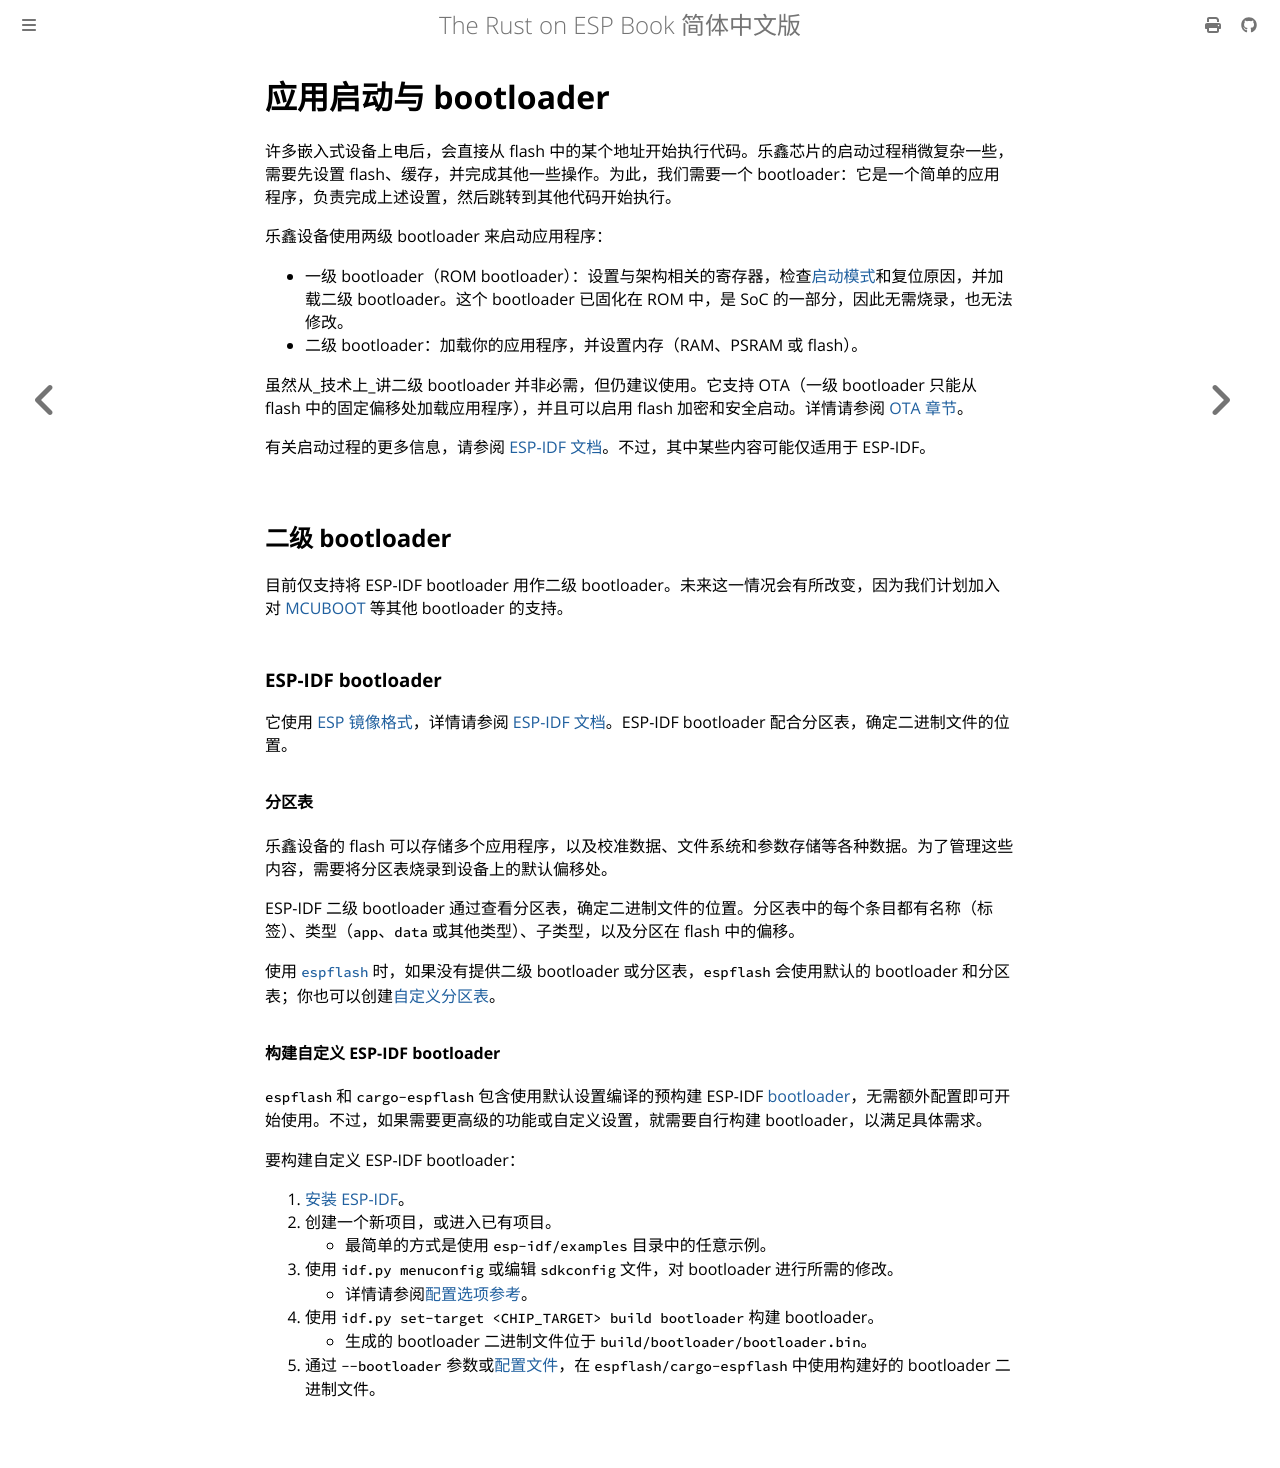

repository: Narukara/rust-on-esp-book-zh-cn · page: application-development/bootloader.html · generator: mdbook

# 应用启动与 bootloader

许多嵌入式设备上电后，会直接从 flash 中的某个地址开始执行代码。乐鑫芯片的启动过程稍微复杂一些，需要先设置 flash、缓存，并完成其他一些操作。为此，我们需要一个 bootloader：它是一个简单的应用程序，负责完成上述设置，然后跳转到其他代码开始执行。

乐鑫设备使用两级 bootloader 来启动应用程序：

- 一级 bootloader（ROM bootloader）：设置与架构相关的寄存器，检查[启动模式][boot-mode]和复位原因，并加载二级 bootloader。这个 bootloader 已固化在 ROM 中，是 SoC 的一部分，因此无需烧录，也无法修改。
- 二级 bootloader：加载你的应用程序，并设置内存（RAM、PSRAM 或 flash）。

虽然从_技术上_讲二级 bootloader 并非必需，但仍建议使用。它支持 OTA（一级 bootloader 只能从 flash 中的固定偏移处加载应用程序），并且可以启用 flash 加密和安全启动。详情请参阅 [OTA 章节](./ota.md)。

有关启动过程的更多信息，请参阅 [ESP-IDF 文档][esp-idf-startup]。不过，其中某些内容可能仅适用于 ESP-IDF。

[boot-mode]: https://docs.espressif.com/projects/esptool/en/latest/esp32c6/advanced-topics/boot-mode-selection.html?highlight=boot%20mode
[esp-idf-startup]: https://docs.espressif.com/projects/esp-idf/en/stable/esp32c6/api-guides/startup.html

## 二级 bootloader

目前仅支持将 ESP-IDF bootloader 用作二级 bootloader。未来这一情况会有所改变，因为我们计划加入对 [MCUBOOT] 等其他 bootloader 的支持。

### ESP-IDF bootloader

它使用 [ESP 镜像格式][esp-image-format]，详情请参阅 [ESP-IDF 文档][esp-idf-second-stage-bootloader]。ESP-IDF bootloader 配合分区表，确定二进制文件的位置。

[esp-idf-second-stage-bootloader]: https://docs.espressif.com/projects/esp-idf/en/stable/esp32c6/api-guides/startup.html#second-stage-bootloader

#### 分区表

乐鑫设备的 flash 可以存储多个应用程序，以及校准数据、文件系统和参数存储等各种数据。为了管理这些内容，需要将分区表烧录到设备上的默认偏移处。

ESP-IDF 二级 bootloader 通过查看分区表，确定二进制文件的位置。分区表中的每个条目都有名称（标签）、类型（`app`、`data` 或其他类型）、子类型，以及分区在 flash 中的偏移。

使用 [`espflash`][espflash] 时，如果没有提供二级 bootloader 或分区表，`espflash` 会使用默认的 bootloader 和分区表；你也可以创建[自定义分区表][custom-partition-table]。

[esp-image-format]: https://docs.espressif.com/projects/esptool/en/latest/esp32/advanced-topics/firmware-image-format.html
[espflash]: ../getting-started/tooling/espflash.md
[custom-partition-table]: https://docs.espressif.com/projects/esp-idf/en/stable/esp32c6/api-guides/partition-tables.html#creating-custom-tables

#### 构建自定义 ESP-IDF bootloader

`espflash` 和 `cargo-espflash` 包含使用默认设置编译的预构建 ESP-IDF [bootloader][bootloaders]，无需额外配置即可开始使用。不过，如果需要更高级的功能或自定义设置，就需要自行构建 bootloader，以满足具体需求。

要构建自定义 ESP-IDF bootloader：
1. [安装 ESP-IDF][esp-idf-install]。
2. 创建一个新项目，或进入已有项目。
   - 最简单的方式是使用 `esp-idf/examples` 目录中的任意示例。
3. 使用 `idf.py menuconfig` 或编辑 `sdkconfig` 文件，对 bootloader 进行所需的修改。
   - 详情请参阅[配置选项参考][config-reference]。
4. 使用 `idf.py set-target <CHIP_TARGET> build bootloader` 构建 bootloader。
   - 生成的 bootloader 二进制文件位于 `build/bootloader/bootloader.bin`。
5. 通过 `--bootloader` 参数或[配置文件][espflash-config-file]，在 `espflash/cargo-espflash` 中使用构建好的 bootloader 二进制文件。

[bootloaders]: https://github.com/esp-rs/espflash/tree/main/espflash/resources/bootloaders
[esp-idf-install]: https://docs.espressif.com/projects/esp-idf/en/stable/esp32/get-started/index.html#manual-installation
[config-reference]: https://docs.espressif.com/projects/esp-idf/en/latest/esp32/api-reference/kconfig-reference.html#configuration-options-reference
[espflash-config-file]: https://github.com/esp-rs/espflash/tree/main/espflash#configuration-file
[MCUBOOT]: https://docs.mcuboot.com/
